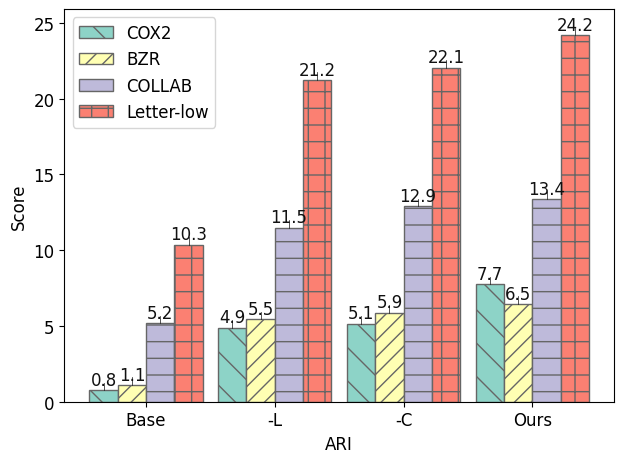

Generate this figure with matplotlib: (Note: this script raises an exception after producing the figure.)

import matplotlib.pyplot as plt

import numpy as np
# plt.figure(figsize=(20, 16))
labels = ['Base', '-L', '-C', 'Ours']
labels1 = ['COX2', 'BZR', 'COLLAB' , 'Letter-low']
colors = ['#8dd3c7', '#ffffb3', '#bebada', '#fb8072']
plt.rcParams['font.sans-serif'] = ['Microsoft YaHei']
plt.rcParams['font.size'] = 12
plt.rcParams['axes.unicode_minus'] = False
def tp(matrix):
    return np.array(matrix).T

name = "ARI"

data_ACC = [
[50.99 ,40.37, 40.01, 14.74],
[71.78 ,75.75, 54.24, 31.19],
[73.24 ,76.67, 53.88, 30.36],
[78.90 ,79.93, 58.36, 34.25],
]

data_NMI = [[0.37, 2.22, 5.78, 3.21],
    [2.75, 5.95, 19.69, 29.46],
    [2.41, 6.52, 18.14, 28.58],
    [3.82, 9.39, 22.42, 32.81]]

data_ARI = [
[0.76,1.11 ,5.18,10.35],
[4.88,5.45 ,11.48,21.23],
[5.14,5.87 ,12.89,22.05],
[7.74,6.45 ,13.37,24.18],
]

data_F1 = [
[44.00 ,32.37, 34.41, 14.74],
[70.78 ,73.75, 53.24, 29.99],
[72.24 ,72.82, 52.78, 30.08],
[76.99 ,77.67, 56.66, 32.35],
]


data_use = tp(eval(f"data_{name}"))

x = np.arange(len(labels))
width = 0.22
fig, ax = plt.subplots()

hatch_color = '0.4'

rects1 = ax.bar(x - 1.5*width, np.array(data_use[0]), width, label=labels1[0], color=colors[0],edgecolor =hatch_color, hatch='\\')
rects2 = ax.bar(x - 0.5*width, np.array(data_use[1]), width, label=labels1[1], color=colors[1],edgecolor =hatch_color, hatch='//')
rects3 = ax.bar(x + 0.5*width, np.array(data_use[2]), width, label=labels1[2], color=colors[2],edgecolor =hatch_color, hatch='-')
rects4 = ax.bar(x + 1.5*width, np.array(data_use[3]), width, label=labels1[3], color=colors[3],edgecolor =hatch_color, hatch='+')

rects = [rects1, rects2, rects3, rects4]
for i, rect in enumerate(rects):
    for j, bar in enumerate(rect):
        height = bar.get_height()
        ax.annotate(f'{height:.1f}',  # 显示的文本
                    xy=(bar.get_x() + bar.get_width() / 2, height),  # 标注的位置
                    xytext=(0, 1),  # 文本偏移量
                    textcoords="offset points",  # 使用点作为偏移单位
                    ha='center', va='bottom',  # 对齐方式
                    color='#111111')  # 文本颜色
        ax.plot([bar.get_x() + bar.get_width() / 2, bar.get_x() + bar.get_width() / 2],  # x坐标
                [height, height + 0.5],  # y坐标
                color='#111111',  # 线条颜色
                linewidth=0.5)  # 线条宽度
ax.set_xlabel(f'{name}')
ax.set_ylabel('Score')
ax.set_xticks(x)
ax.set_xticklabels(labels)
ax.legend()
fig.tight_layout()
plt.savefig(f'abl_exp/{name}.png',dpi=1200)
plt.savefig(f'abl_exp/{name}.eps')

plt.show()
